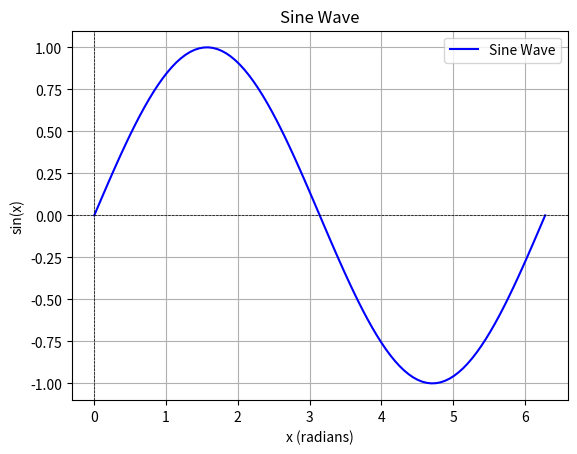

The script that saved this image:
import matplotlib.pyplot as plt
import numpy as np

# Generate data
x = np.linspace(0, 2 * np.pi, 100)  # 100 points from 0 to 2π
y = np.sin(x)  # Compute the sine of each x value

# Create the plot
plt.figure()  # Create a new figure
plt.plot(x, y, label='Sine Wave', color='blue')  # Plot the sine wave
plt.title('Sine Wave')  # Title of the graph
plt.xlabel('x (radians)')  # x-axis label
plt.ylabel('sin(x)')  # y-axis label
plt.axhline(0, color='black', linewidth=0.5, linestyle='--')  # Add a horizontal line at y=0
plt.axvline(0, color='black', linewidth=0.5, linestyle='--')  # Add a vertical line at x=0
plt.grid(True)  # Enable the grid
plt.legend()  # Show legend

# Display the plot
plt.show()
